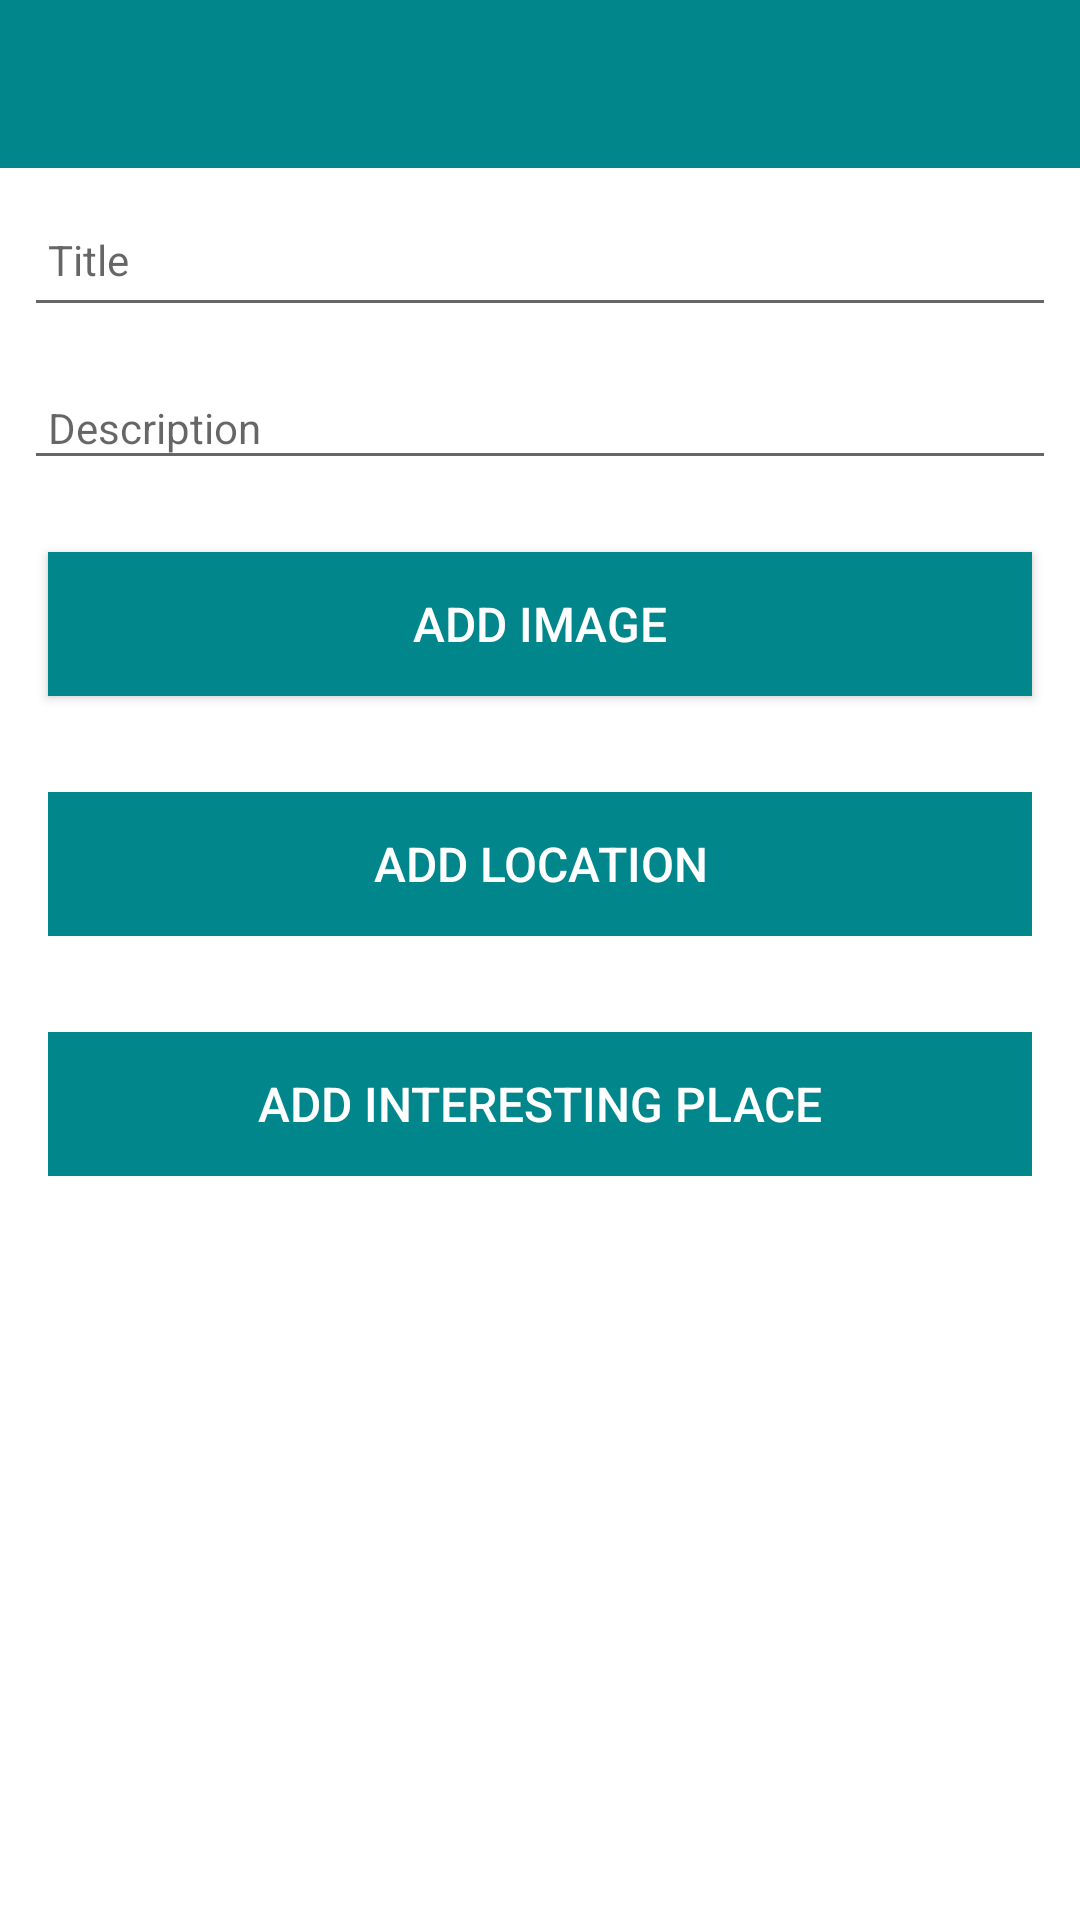

Layout XML and referenced resources for this Android screen:
<!-- AndroidManifest.xml: application theme Theme.SmartTourismRGB -->
<!-- res/layout/activity_placemark.xml -->
<?xml version="1.0" encoding="utf-8"?>
<androidx.constraintlayout.widget.ConstraintLayout
    xmlns:android="http://schemas.android.com/apk/res/android"
    xmlns:app="http://schemas.android.com/apk/res-auto"
    xmlns:tools="http://schemas.android.com/tools"
    android:layout_width="match_parent"
    android:layout_height="match_parent"
    tools:context="activities.PlacemarkActivity">

    <RelativeLayout
        android:layout_width="match_parent"
        android:layout_height="wrap_content"
        app:layout_constraintBottom_toBottomOf="parent"
        app:layout_constraintTop_toTopOf="parent">

        <com.google.android.material.appbar.AppBarLayout
            android:id="@+id/appBarLayout"
            android:layout_width="match_parent"
            android:layout_height="wrap_content"
            android:background="@color/colorAccent"
            android:fitsSystemWindows="true"
            app:elevation="0dip"
            app:theme="@style/ThemeOverlay.AppCompat.Dark.ActionBar">

            <androidx.appcompat.widget.Toolbar
                android:id="@+id/toolbarAdd"
                android:layout_width="match_parent"
                android:layout_height="wrap_content"
                app:titleTextColor="@color/colorPrimary" />
        </com.google.android.material.appbar.AppBarLayout>

        <ScrollView
            android:layout_width="match_parent"
            android:layout_height="match_parent"
            android:layout_below="@id/appBarLayout"
            android:fillViewport="true">

            <LinearLayout
                android:layout_width="match_parent"
                android:layout_height="wrap_content"
                android:orientation="vertical">

                <EditText
                    android:id="@+id/placemarkTitle"
                    android:layout_width="match_parent"
                    android:layout_height="45dp"
                    android:layout_margin="8dp"
                    android:autofillHints=""
                    android:hint="@string/hint_placemarkTitle"
                    android:inputType="text"
                    android:maxLength="25"
                    android:maxLines="1"
                    android:padding="8dp"
                    android:textColor="@color/colorPrimaryDark"
                    android:textSize="14sp" />

                <EditText
                    android:id="@+id/description"
                    android:layout_width="match_parent"
                    android:layout_height="wrap_content"
                    android:layout_margin="8dp"
                    android:hint="@string/hint_placemarkDescription"
                    android:inputType="text"
                    android:maxLength="25"
                    android:maxLines="1"
                    android:padding="8dp"
                    android:textColor="@color/colorPrimaryDark"
                    android:textSize="14sp" />

                <Button
                    android:id="@+id/chooseImage"
                    android:layout_width="match_parent"
                    android:layout_height="wrap_content"
                    android:layout_margin="16dp"
                    android:background="@color/colorAccent"
                    android:paddingBottom="8dp"
                    android:paddingTop="8dp"
                    android:text="@string/button_addImage"
                    android:textColor="@color/colorPrimary"
                    android:textSize="16sp"/>

                <ImageView
                    android:id="@+id/placemarkImage"
                    android:layout_width="match_parent"
                    android:layout_height="wrap_content"
                    app:srcCompat="@mipmap/ic_launcher"/>

                <Button
                    android:id="@+id/placemarkLocation"
                    android:layout_width="match_parent"
                    android:layout_height="wrap_content"
                    android:layout_margin="16dp"
                    android:background="@color/colorAccent"
                    android:paddingBottom="8dp"
                    android:paddingTop="8dp"
                    android:stateListAnimator="@null"
                    android:text="@string/button_location"
                    android:textColor="@color/colorPrimary"
                    android:textSize="16sp"/>

                <Button
                    android:id="@+id/btnAdd"
                    android:layout_width="match_parent"
                    android:layout_height="wrap_content"
                    android:layout_margin="16dp"
                    android:background="@color/colorAccent"
                    android:paddingTop="8dp"
                    android:paddingBottom="8dp"
                    android:stateListAnimator="@null"
                    android:text="@string/button_addPlacemark"
                    android:textColor="@color/colorPrimary"
                    android:textSize="16sp" />
            </LinearLayout>
        </ScrollView>

    </RelativeLayout>

</androidx.constraintlayout.widget.ConstraintLayout>
<!-- resources referenced by this layout -->
<resources>
  <color name="colorAccent">#00868B</color>
  <color name="colorPrimary">#FFFFFF</color>
  <color name="colorPrimaryDark">#000000</color>
  <string name="button_addImage">Add Image</string>
  <string name="button_addPlacemark">Add Interesting Place</string>
  <string name="button_location">Add Location</string>
  <string name="hint_placemarkDescription">Description</string>
  <string name="hint_placemarkTitle">Title</string>
  <style name="Theme.SmartTourismRGB" parent="Theme.MaterialComponents.DayNight.NoActionBar">
          
          <item name="colorPrimary">@color/colorAccent</item>
          <item name="colorPrimaryVariant">@color/colorPrimaryDark</item>
          <item name="colorOnPrimary">@color/white</item>
          
          <item name="colorSecondary">@color/teal_200</item>
          <item name="colorSecondaryVariant">@color/teal_700</item>
          <item name="colorOnSecondary">@color/black</item>
          
          <item name="android:statusBarColor" tools:targetApi="l">?attr/colorPrimaryVariant</item>
          
      </style>
  <color name="white">#FFFFFFFF</color>
  <color name="teal_200">#FF03DAC5</color>
  <color name="teal_700">#FF018786</color>
  <color name="black">#FF000000</color>
</resources>
